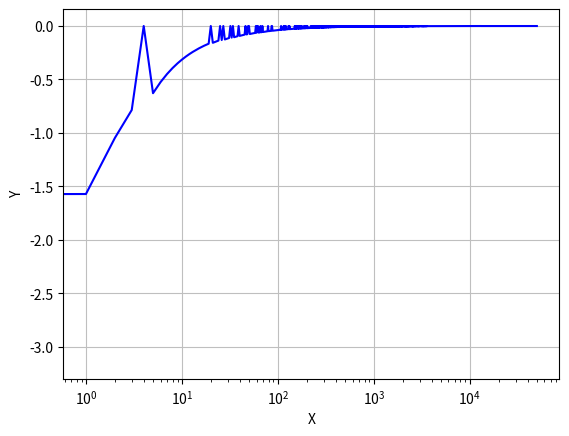

Write the Python code that produced this figure.
import math
import random as rand 
from array import array
import matplotlib.pylab as plt

RADIUS = 1024
TOTAL = 50000  
pi_numbers = [] 

def MonteCarloMethod(point_value):
    INSIDE = 0 
    for _ in range(0, TOTAL):
        x = rand.uniform(0, RADIUS)
        y = rand.uniform(0, RADIUS)
        if x * x + y * y < RADIUS * RADIUS:
            INSIDE += 1
            pi_numbers.append((INSIDE / TOTAL * 4 - math.pi) / INSIDE)
        else:
            pi_numbers.append(0)
    return pi_numbers       
            

x = [i for i in range(0, TOTAL)]
y = MonteCarloMethod(TOTAL)
plt.xlabel("X")
plt.ylabel("Y")
plt.xscale("log")
plt.grid(True, linestyle='-', color='0.75')
plt.plot(x, y, 'b-')
plt.show()
# print(pi_number)